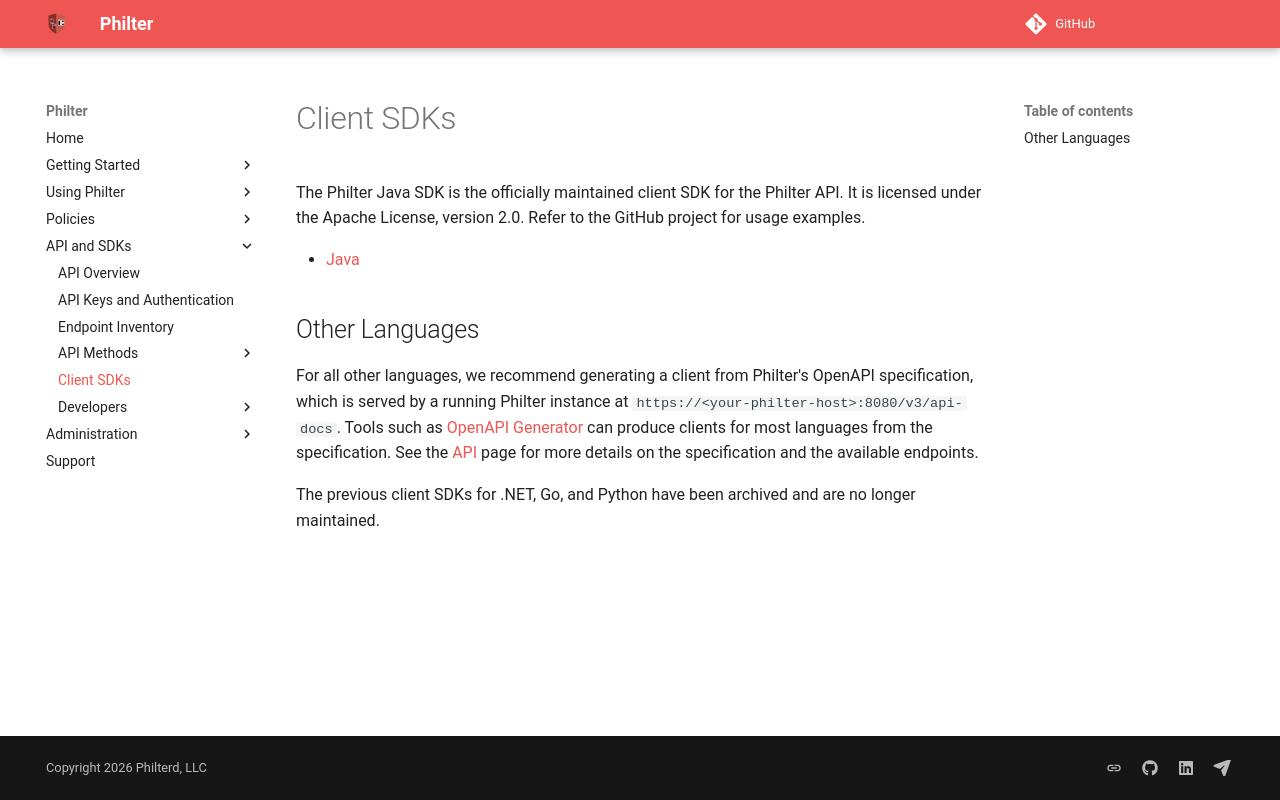

repository: philterd/philter · page: 4.0.1/api_and_sdks/sdks.html · generator: mkdocs

# Client SDKs

The Philter Java SDK is the officially maintained client SDK for the Philter API. It is licensed under the Apache License, version 2.0. Refer to the GitHub project for usage examples.

* [Java](https://github.com/philterd/philter-sdk-java)

## Other Languages

For all other languages, we recommend generating a client from Philter's OpenAPI specification, which is served by a running Philter instance at `https://<your-philter-host>:8080/v3/api-docs`. Tools such as [OpenAPI Generator](https://openapi-generator.tech/) can produce clients for most languages from the specification. See the [API](api.md) page for more details on the specification and the available endpoints.

The previous client SDKs for .NET, Go, and Python have been archived and are no longer maintained.
